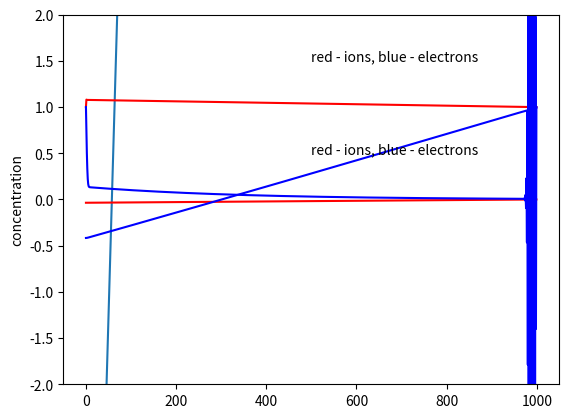

The script that saved this image:
import math as m
import matplotlib.pyplot as plt
import numpy as np

"""
1D Fluid model of collisionless Ar plasma sheath for electrons and ions
Electrode potential in equivalent circuit model
"""

def Pois(ne, ni, Ve, boxsize):

    """
    sweep method solution of Poisson equation
    electrode boundary condition Ve
    """
    Nx = len(ne)
    dx = boxsize / Nx
    V = [0 for k in range(0, Nx)]

    # initialisation of sweeping coefficients
    a = [0 for k in range(0, Nx)]
    b = [0 for k in range(0, Nx)]

    # forward
    # boundary conditions on electrode surface: (V)e = Ve
    #a[0] = 0.5
    #b[0] = 0.5 * (ne[0] - ni[0]) * dx * dx
    a[0] = 0
    b[0] = Ve

    for i in range(1, Nx-1):
        a[i] = 1/ (2-a[i-1])
        b[i] = (b[i-1] - (ne[i] - ni[i]) * dx * dx * 0.00018)/(2-a[i-1])

    # boundary condition on plasma surface: (dV/dx)p = 0
    a[Nx-1] = 0
    #b[Nx-1] = (b[Nx-2] - (ne[Nx-1] - ni[Nx-1]) * dx * dx)/(2-a[Nx-2])
    #b[Nx-1] = 0  #  (V)p = 0
    b[Nx - 1] = b[Nx - 2] / (1 - a[Nx - 2])  # (dV/dx)p = 0

    # backward
    V[Nx-1] = b[Nx-1]
    for i in range(Nx-1, 0, -1):
        V[i-1] = a[i-1]*V[i]+b[i-1]

    return V

def momentum(V, uprev, m, boxsize, dt):

    """
    sweep method solution of momentum balance equation
    """

    Nx = len(V)
    dx = boxsize / Nx
    u = [0 for k in range(0, Nx)]

    # initialisation of sweeping coefficients
    a = [0 for k in range(0, Nx)]
    b = [0 for k in range(0, Nx)]

    # forward
    # boundary conditions on electrode surface: (du/dx)e = 0
    #a[0] = -uprev[1] * dt / 4.0 / dx
    #b[0] = (V[1] - V[0])/dx/m - uprev[0]/dt
    a[0] = 1
    b[0] = 0

    for i in range(1, Nx - 1):
        a[i] = uprev[i+1] / 4.0 / dx / (-1 / dt + uprev[i - 1] * a[i-1] / 4.0 / dx)
        b[i] = (-uprev[i-1] / 4.0 / dx * b[i - 1] + (V[i+1]-V[i])/dx/m - uprev[i] / dt) / (-1 / dt + uprev[i-1] * a[i-1] / 4.0 / dx)

    # boundary condition on plasma surface: (du/dx)p = 0
    a[Nx - 1] = 0
    #b[Nx - 1] = (-uprev[Nx-2] / 4.0 / dx * b[Nx-2] + (V[Nx-1]-V[Nx-2])/dx - uprev[Nx-1] / dt) / (-1 / dt + uprev[Nx-2] * a[Nx-2] / 4.0 / dx)  # boundary conditions for u (u[Nx-1]-u[Nx-2])
    #b[Nx - 1] = 0  # (u)p = 0
    b[Nx - 1] = b[Nx - 2]/(1 - a[Nx - 2])  # (du/dx)p = 0

    # backward
    u[Nx - 1] = b[Nx - 1]
    for i in range(Nx - 1, 0, -1):
        u[i - 1] = a[i - 1] * u[i] + b[i - 1]

    return u

def continuity(u, nprev, dn, boxsize, dt):

    """
    sweep method solution of continuity equation
    """

    Nx = len(nprev)
    dx = boxsize / Nx
    n = [0 for k in range(0, Nx)]

    # initialisation of sweeping coefficients
    a = [0 for k in range(0, Nx)]
    b = [0 for k in range(0, Nx)]

    # forward
    # boundary conditions on electrode surface: (dn/dt)e = 0
    #a[0] = u[0] / (-1/dt-(u[1]-u[0])/dx)
    #b[0] = -nprev[0] / (-1-(u[1]-u[0])*dt/dx)
    a[0] = 0
    b[0] = nprev[0]
    #b[0] = nprev[0] - dn

    for i in range(1, Nx - 1):
        a[i] = u[i] / ((-1/dt-(u[i+1]-u[i])/dx) + u[i]/2.0/dx*a[i-1])
        b[i] = (-u[i]/2.0/dx*b[i-1]-nprev[i]/dt) / ((-1/dt-(u[i+1]-u[i])/dx) + u[i]/2.0/dx*a[i-1])

    # boundary condition on plasma surface: (dn/dt)p = 0
    a[Nx - 1] = 0
    #b[Nx - 1] = (-u[Nx - 1]/2.0/dx*b[Nx-2]-nprev[Nx-1]/dt) / ((-1/dt-(u[Nx-1]-u[Nx-2])/dx) + u[Nx-1]/2.0/dx*a[Nx-2]) # boundary conditions for u (u[Nx-1]-u[Nx-2])
    #b[Nx - 1] = nprev[Nx - 1] + dn  # (dn/dt)p = dn0/dt
    b[Nx - 1] = nprev[Nx - 1]  # (n)p = np (dn/dt)p = 0

    # backward
    n[Nx - 1] = b[Nx - 1]
    for i in range(Nx - 1, 0, -1):
        n[i - 1] = a[i - 1] * n[i] + b[i - 1]

    return n

def main():

    """
    First block:
    self-consistent solution of Poisson equation, electrons and ions momentum balance, and
    electron and ion continuity equation

    Second block:
    Monte-Carlo simulation of ion transport across the sheath
    """

    # initialisation of parameters
    boxsize = 1000
    dt = 0.01
    Nx = 1000
    tEnd = 10
    dne = 0.01
    dni = 0.001
    me = 1
    mi = 40
    C = 1.4E-16
    C /= 1.6E-19

    Nt = int(tEnd/dt)
    V = [0 for k in range(0, Nx)]
    ne = [1 for k in range(0, Nx)]
    ni = [1 for k in range(0, Nx)]
    ue = [1 for k in range(0, Nx)]
    ui = [0 for k in range(0, Nx)]
    Vrf = 0
    Vdc = -10

    for i in range(0, Nt):
        t = i*dt
        Ve = Vdc + Vrf * np.sin(0.01356*t)
        V = Pois(ne, ni, Ve, boxsize)
        ue = momentum(V, ue, me, boxsize, dt)
        ui = momentum(V, ui, mi, boxsize, dt)
        ne = continuity(ue, ne, dne, boxsize, dt)
        ni = continuity(ui, ni, dni, boxsize, dt)
        Vdc += (ni[0]*ui[0] - ne[0]*ue[0])*dt/C

    plt.plot(V)
    plt.ylabel('V')
    plt.show()

    plt.plot(ui,'r', ue, 'b')
    plt.axis([-50, Nx+50,-2, 2])
    plt.ylabel('velocity')
    plt.text(500, 1.5, r'red - ions, blue - electrons')
    plt.show()

    plt.plot(ni, 'r', ne, 'b')
    plt.axis([-50, Nx+50,-2, 2])
    plt.ylabel('concentration')
    plt.text(500, 0.5, r'red - ions, blue - electrons')
    plt.show()
    #print(ni)


    return 0

if __name__ == "__main__":
    main()